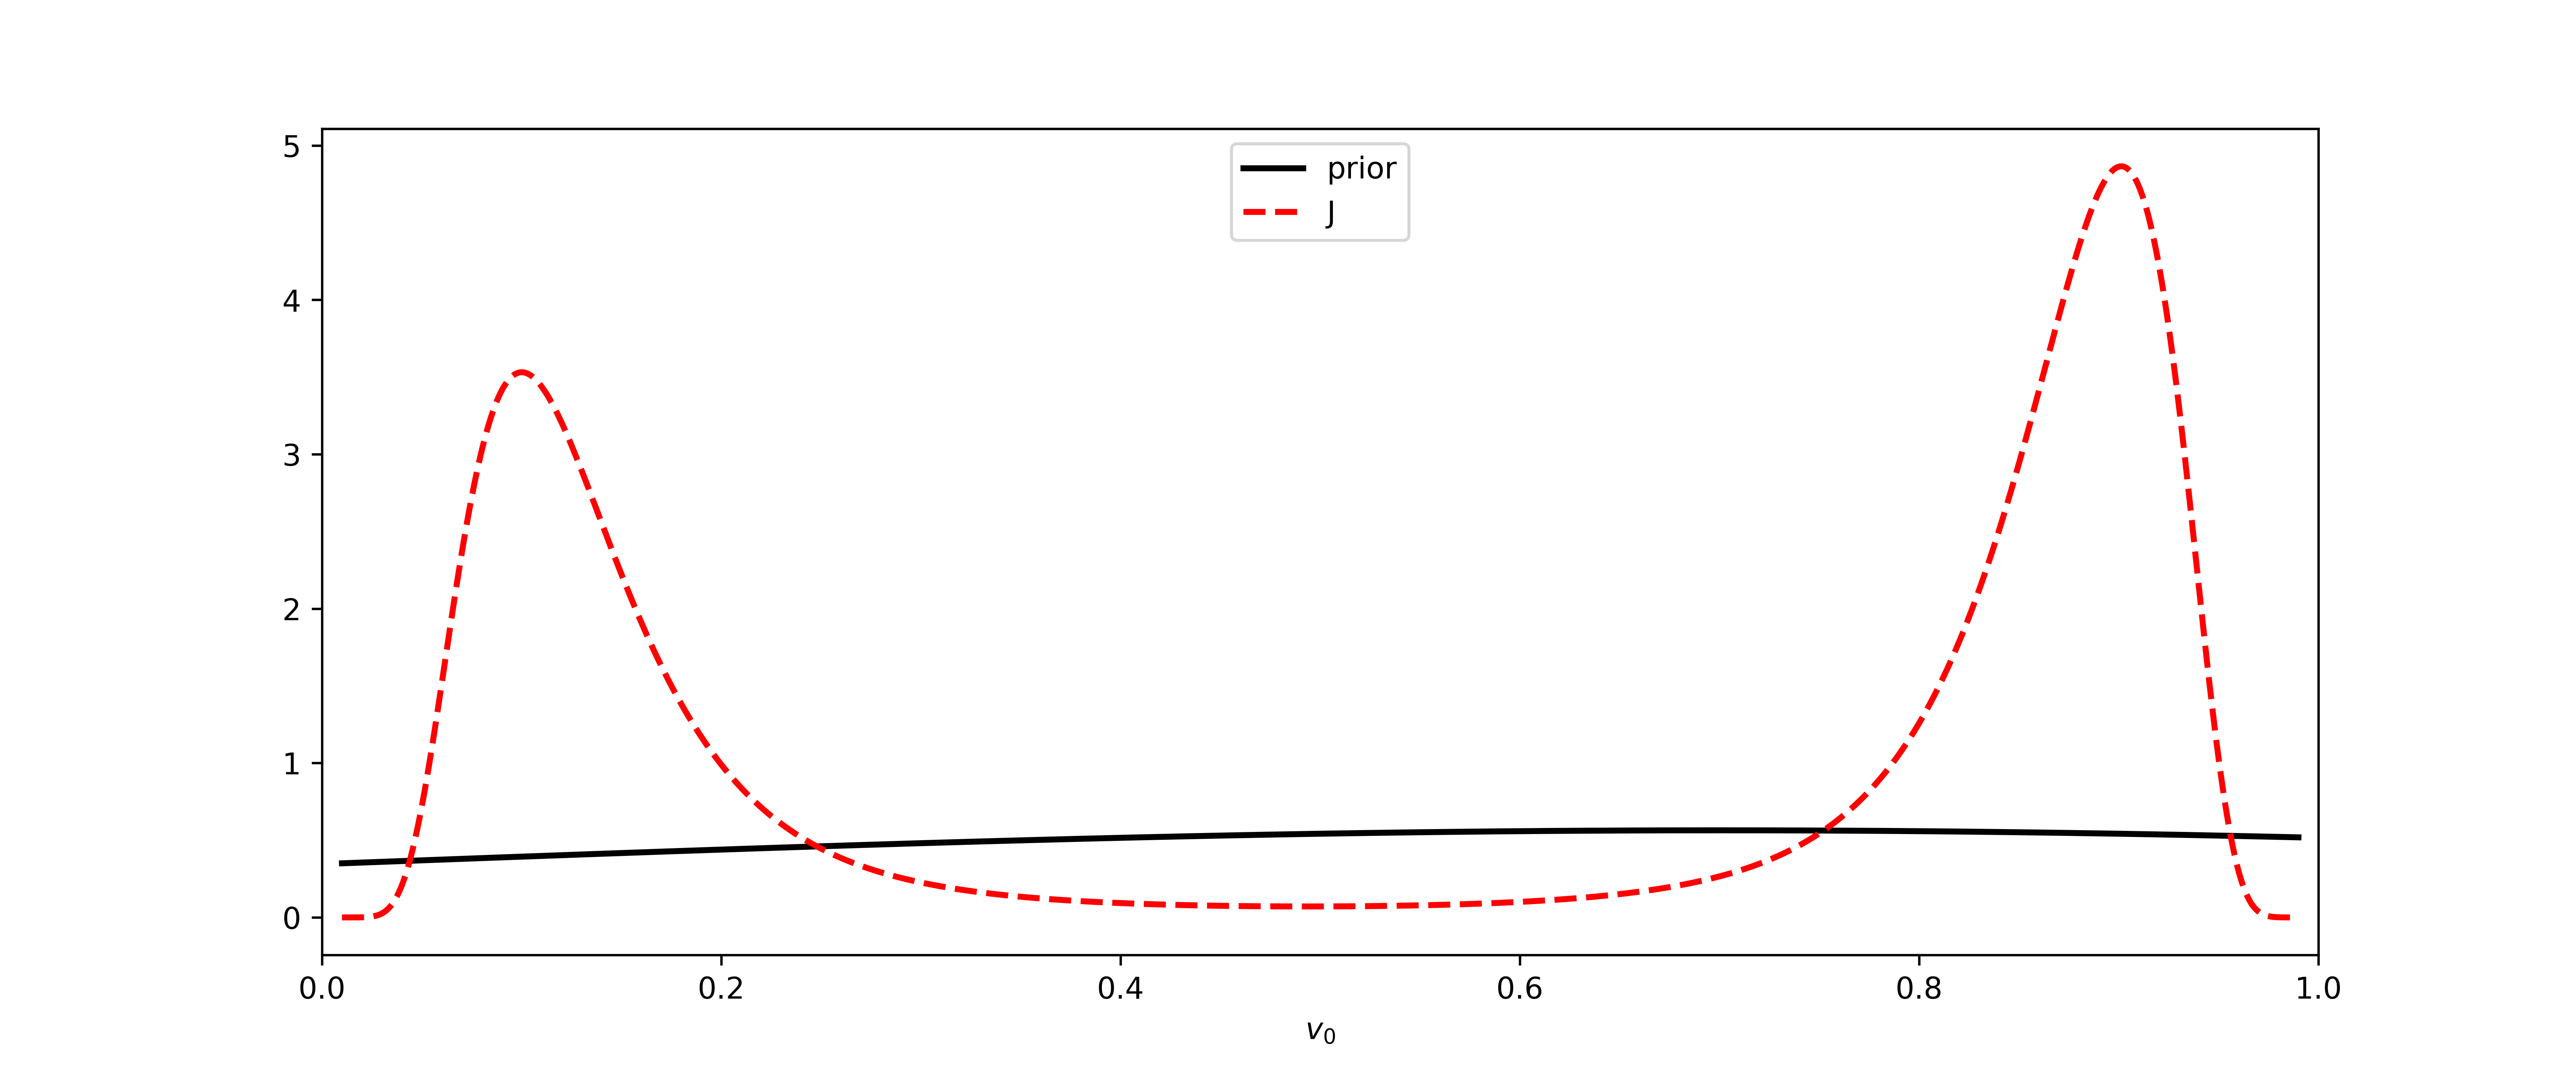

The Python source for this figure:
# smoothing problem for the deterministic logistic map

import numpy as np
import matplotlib.pyplot as plt

J = 1000                  # number of steps
r = 2                     # dynamics determined by r
gamma = 0.1               # observational noise variance is gamma^2
C0 = 0.5                 # prior initial condition variance
m0 = 0.7                  # prior initial condition mean
sd=1
np.random.seed(sd)        # choose random number seed

# set the truth
vt = np.zeros(J+1)
y = np.zeros(J)           # preallocate space to save time
vt[0] = 0.1               # truth initial condition
for j in range(J):
    # can be replaced by Psi for each problem
    vt[j+1] = r * vt[j] * (1-vt[j])             # create truth
    y[j] = vt[j+1] + gamma * np.random.randn()  #create data

# solution
v0 = np.arange(0.01,0.9905,0.0005) # construct vector of different initial data
Phidet = np.zeros(len(v0))
Idet = np.zeros(len(v0))
Jdet = np.zeros(len(v0))             # preallocate space
vv = np.zeros(J+1)                   # preallocate space 

# loop through initial conditions vv0, and compute log posterior I0(vv0) 
for j in range(len(v0)):
    vv[0] = v0[j] 
    Jdet[j] = 1. / 2. / C0 * (v0[j]-m0)**2 # background penalization
    for i in range(J):
        vv[i+1] = r * vv[i] * (1-vv[i])
        Phidet[j] = Phidet[j] + 1. / 2. / gamma**2 * (y[i]-vv[i+1])**2 # misfit functional
    Idet[j] = Phidet[j] + Jdet[j]

logconstant = np.trapz(x=v0,y=Idet) # calculate a log constant shift 
constant = np.trapz(x=v0,y=np.exp(logconstant-Idet))# calculate normalizing constant
P = np.exp(logconstant-Idet) / constant # normalize posterior distribution
prior = np.exp(-(v0-m0)**2/2./C0)/np.sqrt(2.*np.pi*C0) # calculate prior distribution

plt.figure(1,figsize=(12,5))

plt.plot(v0,prior,'k-',v0,P,'r--',linewidth=2)
plt.xlim(0, 1)
plt.xlabel('$v_0$')
plt.legend(('prior','J'),loc='upper center')
plt.savefig("02smoothing_problem_for_the_deterministic_logistic_map",dpi=600)
